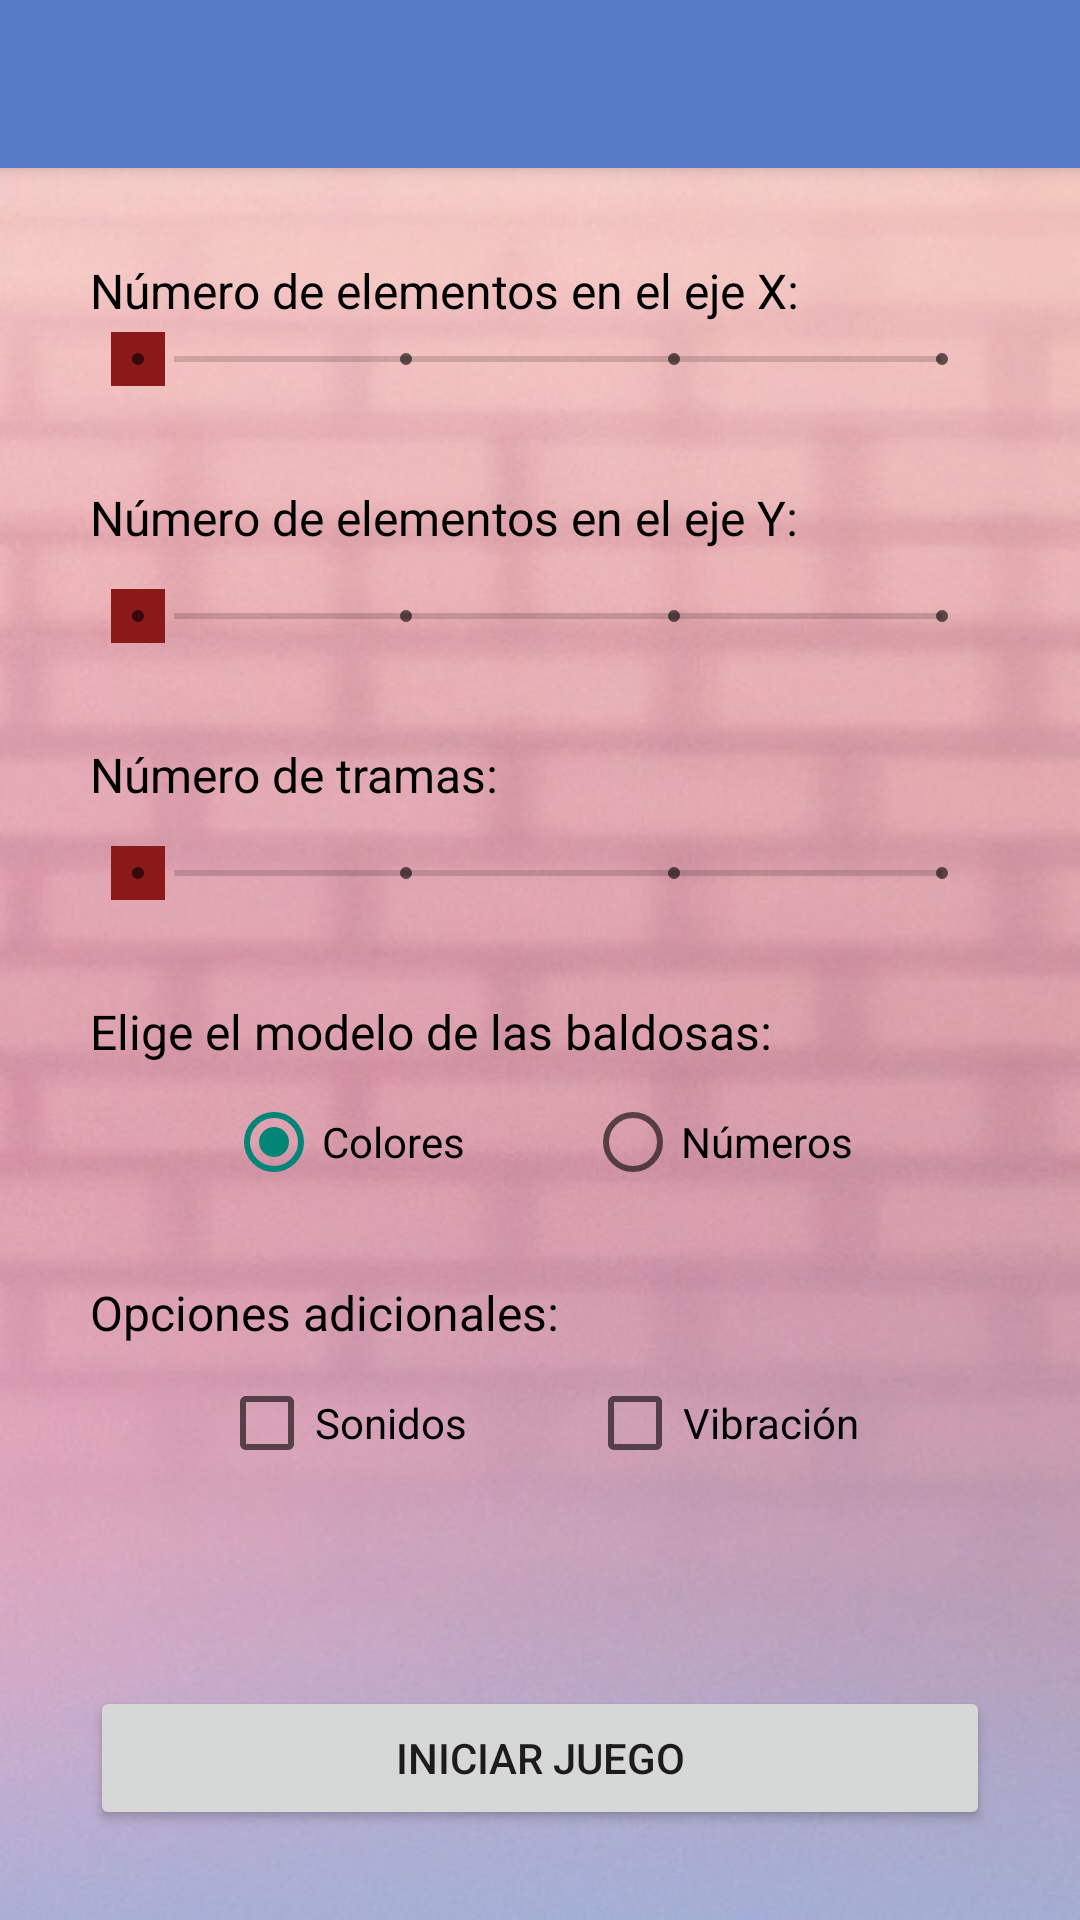

Layout XML and referenced resources for this Android screen:
<!-- AndroidManifest.xml: application theme Theme.FlipSamir -->
<!-- res/layout/activity_main.xml -->
<?xml version="1.0" encoding="utf-8"?>
<LinearLayout xmlns:android="http://schemas.android.com/apk/res/android"
    xmlns:tools="http://schemas.android.com/tools"
    android:layout_width="match_parent"
    android:layout_height="match_parent"
    xmlns:app="http://schemas.android.com/apk/res-auto"
    tools:context=".MainActivity"
    android:id="@+id/mainview"
    android:background="@drawable/fondo"
    android:orientation="vertical">

    <androidx.appcompat.widget.Toolbar
        android:id="@+id/toolbar"
        android:layout_width="match_parent"
        android:layout_height="wrap_content"
        android:background="#567bc4"
        android:elevation="4dp"
        android:minHeight="?attr/actionBarSize"
        android:theme="@style/ThemeOverlay.AppCompat.Dark.ActionBar"
        app:popupTheme="@style/ThemeOverlay.AppCompat.Light"
        />

    <LinearLayout
        android:layout_width="match_parent"
        android:layout_height="match_parent"
        android:orientation="vertical"
        android:padding="30dp">
        <TextView
            android:id="@+id/tvEjeX"
            android:layout_width="match_parent"
            android:layout_height="wrap_content"
            android:text="@string/elementosX"
            android:textColor="#000000"
            android:textSize="16dp"
            android:drawableLeft="@drawable/ic_grid"
            android:drawablePadding="10dp"/>

        <SeekBar
            android:id="@+id/seekbarX"
            android:layout_width="match_parent"
            android:layout_height="wrap_content"
            android:max="3"
            android:progressTint="#ff3414"
            android:thumb="@drawable/ic_seek"
            style="@style/Widget.AppCompat.SeekBar.Discrete"/>

        <TextView
            android:id="@+id/tvEjeY"
            android:layout_width="match_parent"
            android:layout_height="wrap_content"
            android:text="@string/elementosY"
            android:textColor="#000000"
            android:textSize="16dp"
            android:layout_marginTop="30dp"
            android:drawableLeft="@drawable/ic_grid"
            android:drawablePadding="10dp" />
        <SeekBar
            android:id="@+id/seekbarY"
            android:layout_width="match_parent"
            android:layout_height="wrap_content"
            android:max="3"
            android:progressTint="#ff3414"
            android:thumb="@drawable/ic_seek"
            android:layout_marginTop="10dp"
            style="@style/Widget.AppCompat.SeekBar.Discrete"
            />
        <TextView
            android:id="@+id/tvColores"
            android:layout_width="match_parent"
            android:layout_height="wrap_content"
            android:text="@string/elementosTrama"
            android:textColor="#000000"
            android:textSize="16dp"
            android:layout_marginTop="30dp"
            android:drawableLeft="@drawable/ic_trama"
            android:drawablePadding="10dp"/>
        <SeekBar
            android:id="@+id/seekbarColores"
            android:layout_width="match_parent"
            android:layout_height="wrap_content"
            android:max="3"
            android:progressTint="#ff3414"
            android:thumb="@drawable/ic_seek"
            android:layout_marginTop="10dp"
            style="@style/Widget.AppCompat.SeekBar.Discrete"
            />
        <TextView
            android:layout_width="match_parent"
            android:layout_height="wrap_content"
            android:text="@string/baldosas"
            android:textColor="#000000"
            android:textSize="16dp"
            android:layout_marginTop="30dp"

           />
        <RadioGroup
            android:layout_marginTop="10dp"
            android:layout_width="match_parent"
            android:layout_height="wrap_content"
            android:orientation="horizontal"
            android:gravity="center"
            android:id="@+id/rgModelo">
            <RadioButton
                android:id="@+id/rbColores"
                android:layout_width="wrap_content"
                android:layout_height="wrap_content"
                android:text="@string/colores"
                android:checked="true"/>

            <RadioButton
                android:id="@+id/rbNumeros"
                android:layout_marginLeft="40dp"
                android:layout_width="wrap_content"
                android:layout_height="wrap_content"
                android:text="@string/numeros" />
        </RadioGroup>

        <TextView
            android:layout_width="match_parent"
            android:layout_height="wrap_content"
            android:text="@string/opcionesAdicionales"
            android:textColor="#000000"
            android:textSize="16dp"
            android:layout_marginTop="30dp"
            />
        <LinearLayout
            android:layout_width="match_parent"
            android:layout_height="wrap_content"
            android:layout_marginTop="10dp"
            android:gravity="center">
            <CheckBox
                android:layout_width="wrap_content"
                android:layout_height="wrap_content"
                android:text="@string/sonidos"
                android:id="@+id/cbSonido"/>
            <CheckBox
                android:layout_width="wrap_content"
                android:layout_height="wrap_content"
                android:text="@string/vibracion"
                android:layout_marginLeft="40dp"
                android:id="@+id/cbVibracion"/>
        </LinearLayout>
        <View
            android:layout_width="match_parent"
            android:layout_height="0dp"
            android:layout_weight="1"/>
        <Button
            android:layout_width="match_parent"
            android:layout_height="wrap_content"
            android:text="@string/iniciarJuego"
            android:drawableLeft="@drawable/ic_game"
            android:id="@+id/botonInicio"
            android:onClick="startPLay"
           />
    </LinearLayout>
</LinearLayout>
<!-- resources referenced by this layout -->
<resources>
  <!-- drawable fondo: jpg bitmap (drawable, 50390 bytes) -->
  <!-- drawable ic_seek (drawable) -->
  <vector android:height="24dp" android:tint="#8B1919"
      android:viewportHeight="24" android:viewportWidth="24"
      android:width="24dp" xmlns:android="http://schemas.android.com/apk/res/android">
      <path android:fillColor="@android:color/white" android:pathData="M3,3h18v18h-18z"/>
  </vector>
  <string name="baldosas">Elige el modelo de las baldosas: </string>
  <string name="colores">Colores</string>
  <string name="elementosTrama">Número de tramas: </string>
  <string name="elementosX">Número de elementos en el eje X: </string>
  <string name="elementosY">Número de elementos en el eje Y: </string>
  <string name="iniciarJuego">Iniciar juego</string>
  <string name="numeros">Números</string>
  <string name="opcionesAdicionales">Opciones adicionales: </string>
  <string name="sonidos">Sonidos</string>
  <string name="vibracion">Vibración</string>
  <style name="Theme.FlipSamir" parent="Theme.AppCompat.Light.NoActionBar">
          
          <item name="colorPrimary">@color/purple_500</item>
          <item name="colorPrimaryVariant">@color/purple_700</item>
          <item name="colorOnPrimary">@color/white</item>
          
          <item name="colorSecondary">@color/teal_200</item>
          <item name="colorSecondaryVariant">@color/teal_700</item>
          <item name="colorOnSecondary">@color/black</item>
          
          <item name="android:statusBarColor">?attr/colorPrimaryVariant</item>
          
      </style>
  <!-- not gathered from this repository: default colours our renderer supplied (Android Studio template values) -->
  <color name="purple_500">#FF6200EE</color>
  <color name="purple_700">#FF3700B3</color>
  <color name="teal_200">#FF03DAC5</color>
  <color name="teal_700">#FF018786</color>
  <color name="black">#FF000000</color>
  <color name="white">#FFFFFFFF</color>
</resources>
